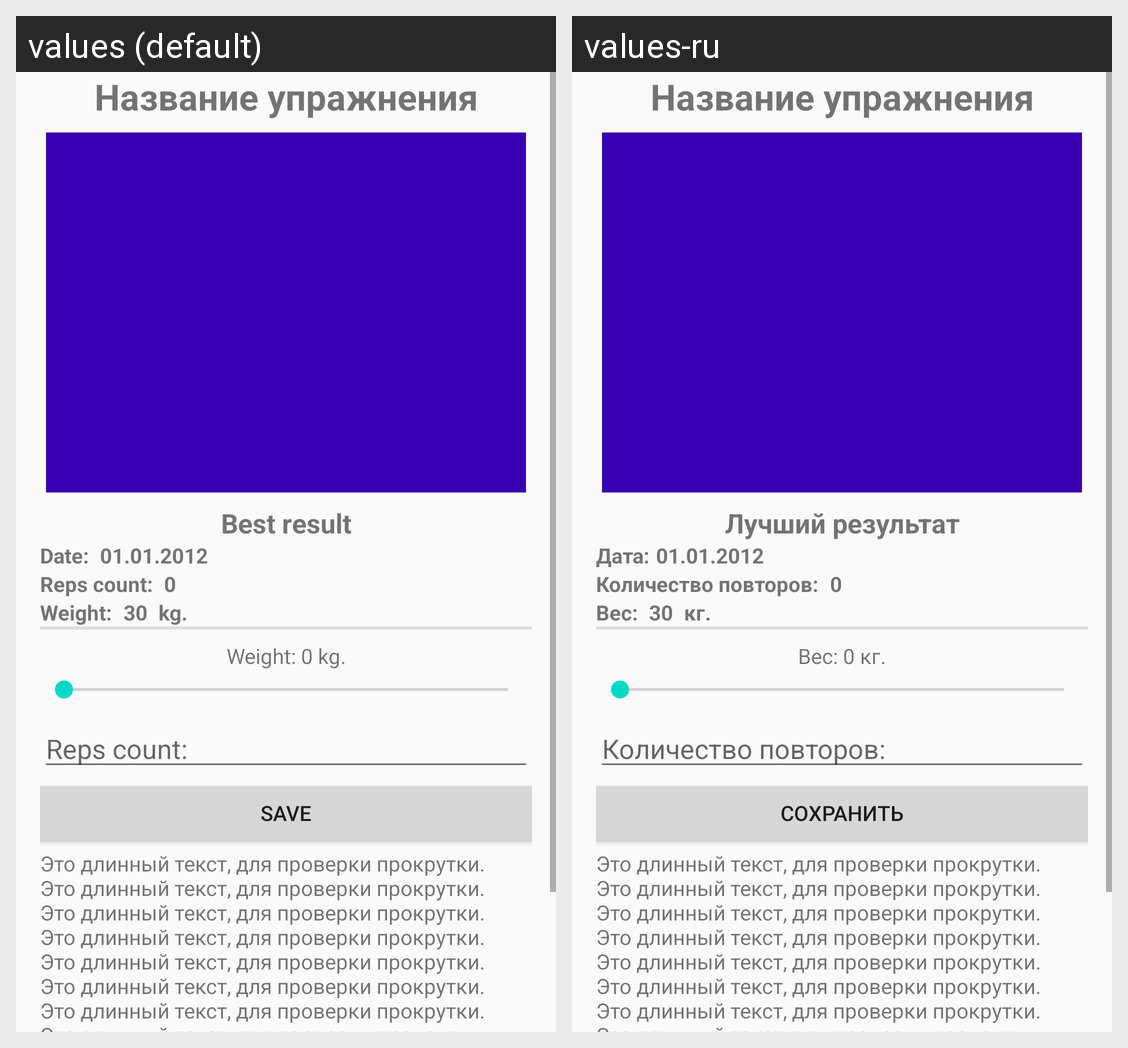

The same Android screen rendered under two of its app's locales, left to right. List the strings drawn on it with the default value and each locale's translation.
Android screen res/layout/content_main.xml rendered under 2 locales, left to right: values (default), values-ru. Device: Nexus 5 (rendered at 1080×1920; each locale shown at half size, 540×960, under a caption strip naming it); theme AppTheme.
Strings drawn on this screen, with the default value and each locale's value (text and hints the layout hard-codes, and strings that could not be matched under every locale, appear in the picture but are not listed):

label_record
  values: Best result
  values-ru: Лучший результат

date_text
  values: Date: 
  values-ru: Дата:

workout_detail_record_date_entry
  values: 01.01.2012
  values-ru: 01.01.2012

reps_count_text
  values: Reps count: 
  values-ru: Количество повторов: 

reps_count_number
  values: 0
  values-ru: 0

weight_text
  values: Weight: 
  values-ru: Вес: 

weight_number
  values: 30
  values-ru: 30

kg
  values:  kg.
  values-ru:  кг.

save
  values: Save
  values-ru: Сохранить
